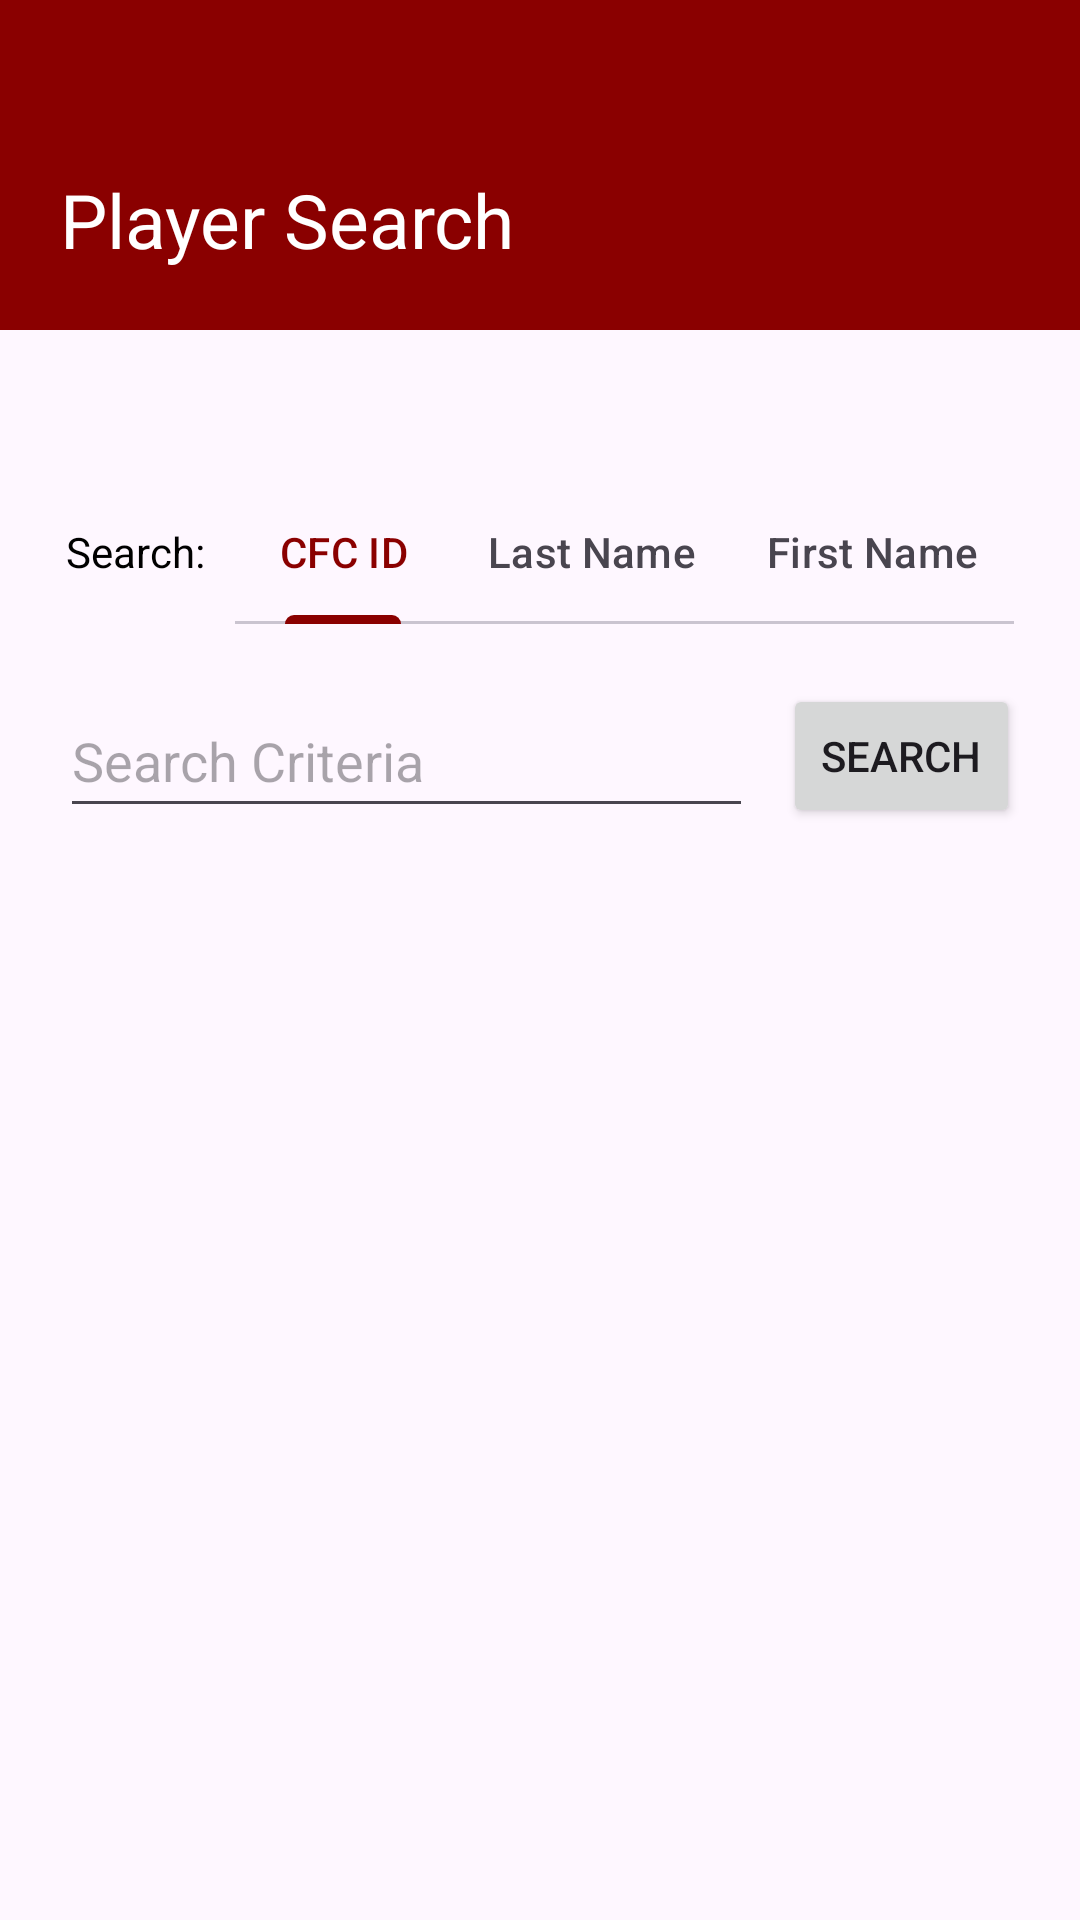

Write the Android layout XML for this screen, with the resource values it uses.
<!-- AndroidManifest.xml: application theme Theme.CFCPlayers -->
<!-- res/layout/activity_main.xml -->
<?xml version="1.0" encoding="utf-8"?>
<androidx.constraintlayout.widget.ConstraintLayout xmlns:android="http://schemas.android.com/apk/res/android"
    xmlns:app="http://schemas.android.com/apk/res-auto"
    xmlns:tools="http://schemas.android.com/tools"
    android:layout_width="match_parent"
    android:layout_height="match_parent"
    android:id="@+id/main"
    android:orientation="vertical"
    android:gravity="center_horizontal"
    tools:context=".MainActivity">
    <androidx.appcompat.widget.LinearLayoutCompat
        android:layout_width="match_parent"
        android:layout_height="match_parent"
        android:orientation="vertical"
        app:layout_constraintStart_toStartOf="parent"
        app:layout_constraintEnd_toEndOf="parent"
        app:layout_constraintTop_toTopOf="parent"
        app:layout_constraintBaseline_toBottomOf="parent">

        <TextView
            android:layout_width="match_parent"
            android:layout_height="110dp"
            android:text="@string/PlayerSearch"
            android:textColor="@color/white"
            android:textSize="25sp"
            android:padding="20dp"
            android:layout_marginBottom="30dp"
            android:background="?attr/colorPrimary"
            android:gravity="bottom"
            app:layout_constraintStart_toStartOf="parent"
            app:layout_constraintTop_toTopOf="parent"/>

        <androidx.appcompat.widget.LinearLayoutCompat
            android:layout_width="match_parent"
            android:layout_height="wrap_content"
            android:orientation="horizontal"
            android:gravity="center_horizontal"
            android:layout_margin="20dp">

            <TextView
                android:layout_width="wrap_content"
                android:layout_height="wrap_content"
                android:layout_gravity="center_vertical"
                android:text="@string/SearchLabel"
                android:textColor="@color/black"
                android:layout_marginEnd="10dp"/>

            <com.google.android.material.tabs.TabLayout
                android:layout_width="wrap_content"
                android:layout_height="wrap_content"
                android:id="@+id/tlSearchField"
                app:tabMode="scrollable">

                <com.google.android.material.tabs.TabItem
                    android:layout_width="wrap_content"
                    android:layout_height="wrap_content"
                    android:text="@string/CFCID" />

                <com.google.android.material.tabs.TabItem
                    android:layout_width="wrap_content"
                    android:layout_height="wrap_content"
                    android:text="@string/LastName" />

                <com.google.android.material.tabs.TabItem
                    android:layout_width="wrap_content"
                    android:layout_height="wrap_content"
                    android:text="@string/FirstName" />

            </com.google.android.material.tabs.TabLayout>

        </androidx.appcompat.widget.LinearLayoutCompat>

        <androidx.appcompat.widget.LinearLayoutCompat
            android:layout_width="match_parent"
            android:layout_height="wrap_content"
            android:orientation="horizontal"
            android:gravity="center_horizontal"
            android:layout_marginStart="20dp"
            android:layout_marginEnd="20dp">

            <EditText
                android:layout_width="wrap_content"
                android:layout_height="match_parent"
                android:ems="11"
                android:id="@+id/etSearchText"
                android:layout_marginEnd="10dp"
                android:hint="@string/SearchCriteria"
                android:autofillHints="no"
                android:inputType="number"/>

            <Button
                android:layout_width="wrap_content"
                android:layout_height="match_parent"
                android:id="@+id/btSearch"
                android:text="@string/Search"/>

        </androidx.appcompat.widget.LinearLayoutCompat>

        <ListView
            android:layout_width="match_parent"
            android:layout_height="wrap_content"
            android:layout_margin="20dp"
            android:divider="@color/CFCRed"
            android:dividerHeight="1dp"
            android:id="@+id/lvPlayerList" />

    </androidx.appcompat.widget.LinearLayoutCompat>

    <com.google.android.material.progressindicator.CircularProgressIndicator
        android:layout_width="wrap_content"
        android:layout_height="wrap_content"
        android:id="@+id/indicator"
        android:indeterminate="true"
        android:visibility="invisible"
        app:indicatorSize="60dp"
        app:trackThickness="5dp"
        app:layout_constraintStart_toStartOf="parent"
        app:layout_constraintEnd_toEndOf="parent"
        app:layout_constraintTop_toTopOf="parent"
        app:layout_constraintBottom_toBottomOf="parent"/>

</androidx.constraintlayout.widget.ConstraintLayout>
<!-- resources referenced by this layout -->
<resources>
  <color name="CFCRed">#FF8A0000</color>
  <color name="black">#FF000000</color>
  <color name="white">#FFFFFFFF</color>
  <string name="CFCID">CFC ID</string>
  <string name="FirstName">First Name</string>
  <string name="LastName">Last Name</string>
  <string name="PlayerSearch">Player Search</string>
  <string name="Search">Search</string>
  <string name="SearchCriteria">Search Criteria</string>
  <string name="SearchLabel">Search:</string>
  <style name="Theme.CFCPlayers" parent="Theme.Material3.Light.NoActionBar">
          <item name="colorPrimary">@color/CFCRed</item>
      </style>
</resources>
